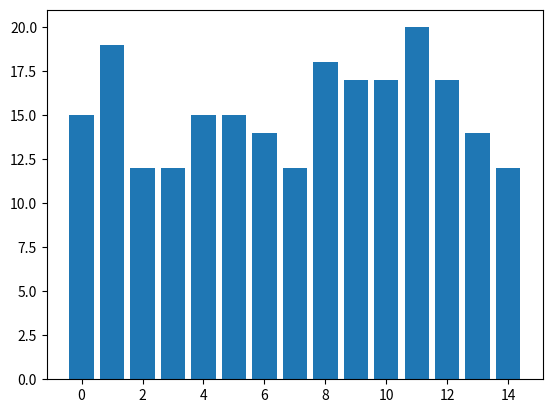

Reproduce this figure in Python.
##### Ejercicio confecciones #######

#librerías necesarias
import pandas as pd
from scipy import stats
import matplotlib.pyplot as plt

#Parámetros del modelo
Teladisponible=0
Simulaciones=10
Tcortada=20                                         #Cada vez que llega tela llegan 20 metros
tiempolabordia=8                                    #tiempo laborado en un dia
Tacum=0                                             #Variable que calcula el tiempo acumulado
Chaquetas=0                                         #Numero de chaquetas
Blusas=0                                            #Numero de blusas
TBlusas=1
TChaquetas=1.5
confeccionistas=15

resultadosBlusas=pd.DataFrame()
resultadosChaquetas=pd.DataFrame()


for j in range(Simulaciones):
    LLegaTela=[]
    Tacum=0
    Chaquetas=0
    Blusas=0
    while Tacum<=tiempolabordia:
        LLegaTelaint=stats.uniform.rvs(1/60,20/60,size=1)         #La llegada de la tela es una variable uniforme continua entre 1 y 20 minutos
        LLegaTela.append(LLegaTelaint)
        Teladisponible=Teladisponible+Tcortada                    #Cada vez que corto tela le sumo 20m a la tela disponible
        Tacum=Tacum+LLegaTelaint
    
    #####Distribuciones 
    
    ChaquetasConfeccionistas=[]
    BlusasConfeccionistas=[]
    Confeccionistas=[]
    resultadosBlusas['Simulación: '+str(j)]=None
    resultadosChaquetas['simulación: '+str(j)]=None
    for i in range (confeccionistas):
        Confeccionistas.append(i)
        Tacum=0
        Blusas=0
        Chaquetas=0
        Tacumv=[]
        while Tacum<=tiempolabordia:
            if Teladisponible>0:
                SeleccionPrenda=stats.uniform.rvs(0,1,size=1)
            if SeleccionPrenda<0.5:
                Teladisponible=Teladisponible-TBlusas                #Debo restar a la tela disponible, la tela que utilicé para confeccionar blusas
                tiempoblusa=stats.uniform.rvs(5/60,15/60, size=1)
                Tacum=Tacum+tiempoblusa
                Blusas=Blusas+1
            if SeleccionPrenda>0.5:
                Teladisponible=Teladisponible-TChaquetas              #Debo restas a la tela disponible, la tela que me gasto haciendo una chaqueta
                tiempochaquetas=stats.uniform.rvs(10/60,20/60,size=1)
                Tacum=Tacum+tiempochaquetas
                Chaquetas=Chaquetas+1 
            print("tiempos de onfección del confeccionista "+str(i))
            print(Tacum)
        ChaquetasConfeccionistas.append(Chaquetas)
        BlusasConfeccionistas.append(Blusas)
    resultadosBlusas['Simulación: '+str(j)]=BlusasConfeccionistas
    resultadosChaquetas['simulación: '+str(j)]=ChaquetasConfeccionistas
  
    
plt.bar(Confeccionistas, BlusasConfeccionistas)   

 
print(resultadosBlusas)
print(resultadosChaquetas)

